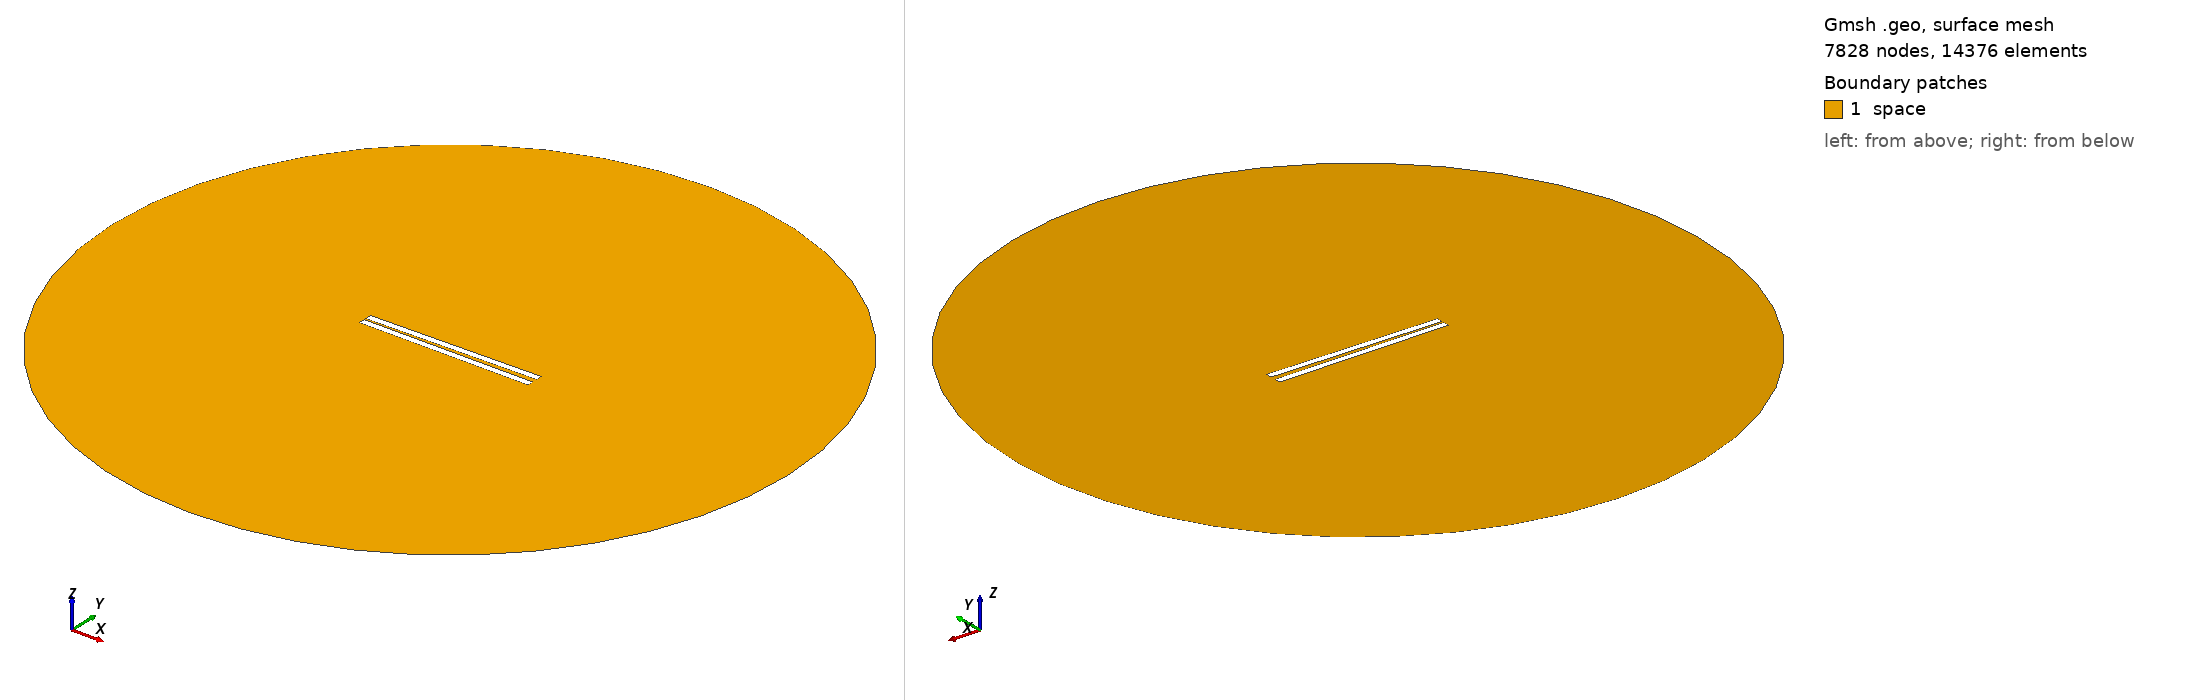

Gmsh geometry script, surface-meshed: 7828 nodes, 14376 surface elements. Boundary patches (legend numbers): 1 space. Left view from above one corner, right view from below the opposite corner. Legend entries are the model's physical surfaces. The drawing asked Gmsh for element sizes between 1% and 20% of the model's largest extent; the script's own settings can give other sizes.

=== 51.geo (drawn) ===
// Set the geometry kernel
SetFactory("OpenCASCADE");

//---------------------------------------
// Rectangles
//---------------------------------------

// Rectangle 1 (top)
Point(1) = {-49.9, 1.0277777777777777, 0, 1.0};
Point(2) = {49.9, 1.0277777777777777, 0, 1.0};
Point(3) = {49.9, 4.8277777777777775, 0, 1.0};
Point(4) = {-49.9, 4.8277777777777775, 0, 1.0};

Line(1) = {1, 2};
Line(2) = {2, 3};
Line(3) = {3, 4};
Line(4) = {4, 1};

Line Loop(1) = {1, 2, 3, 4};
Plane Surface(1) = {1};

Rotate { {0, 0, 1}, {0,  1.0277777777777777,  0}, 0.017 } {
  Surface{1};
}

// Rectangle 2 (bottom)
Point(5) = {-49.9, -1.0277777777777777, 0, 1.0};
Point(6) = {49.9, -1.0277777777777777, 0, 1.0};
Point(7) = {49.9, -4.8277777777777775, 0, 1.0};
Point(8) = {-49.9, -4.8277777777777775, 0, 1.0};

Line(5) = {5, 6};
Line(6) = {6, 7};
Line(7) = {7, 8};
Line(8) = {8, 5};

Line Loop(2) = {5, 6, 7, 8};
Plane Surface(2) = {2}; 


//---------------------------------------
// Circle
//---------------------------------------

// Define points
Point(9) = {0, 0, 0};        // Center
Point(10) = {200, 0, 0};     // Start point
Point(11) = {0, 200, 0};     // 90 degrees
Point(12) = {-200, 0, 0};    // 180 degrees
Point(13) = {0, -200, 0};    // 270 degrees

// Define circle arcs (each needs start, center, end)
Circle(9) = {10, 9, 11};
Circle(10) = {11, 9, 12};
Circle(11) = {12, 9, 13};
Circle(12) = {13, 9, 10};

// Define curve loop and surface if needed
Curve Loop(3) = {9, 10, 11, 12};
Surface(3) = {3};

//---------------------------------------
// Define Physical Groups
//---------------------------------------                

//--- Physical Curves
// Physical groups for boundaries
Physical Line("force_segment", 10) = {1};
Physical Line("upper_plate", 11) = {2, 3, 4};
Physical Line("lower_plate", 12) = {5, 6, 7, 8};
Physical Line("boundary", 20) = {9, 10, 11, 12};

// Subtract Rectangles from Circle
BooleanDifference{ Surface{3}; Delete; }{ Surface{1}; Surface{2}; Delete; }
//--- Physical Surfaces
Physical Surface("space", 30) = {3};


//---------------------------------------
// Fine mesh near the plates
//--------------------------------------- 

// Define a distance field for mesh refinement
Field[1] = Distance;
Field[1].CurvesList = {1, 2, 3, 4, 5, 6, 7, 8};  // Rectangle curves
Field[1].NumPointsPerCurve = 200;

c = 0.3;
// Define threshold field to control mesh size based on distance to attractor
Field[2] = Threshold;
Field[2].IField = 1;
Field[2].LcMin = c; // Minimum element size near the attractor
Field[2].LcMax = 100*c;  // Maximum element size away from the attractor
Field[2].DistMin = 0.01;
Field[2].DistMax = 40;

Background Field = 2;

//---------------------------------------
// 6. Generate the Mesh
//---------------------------------------
Mesh 2;  // 2D mesh generation
